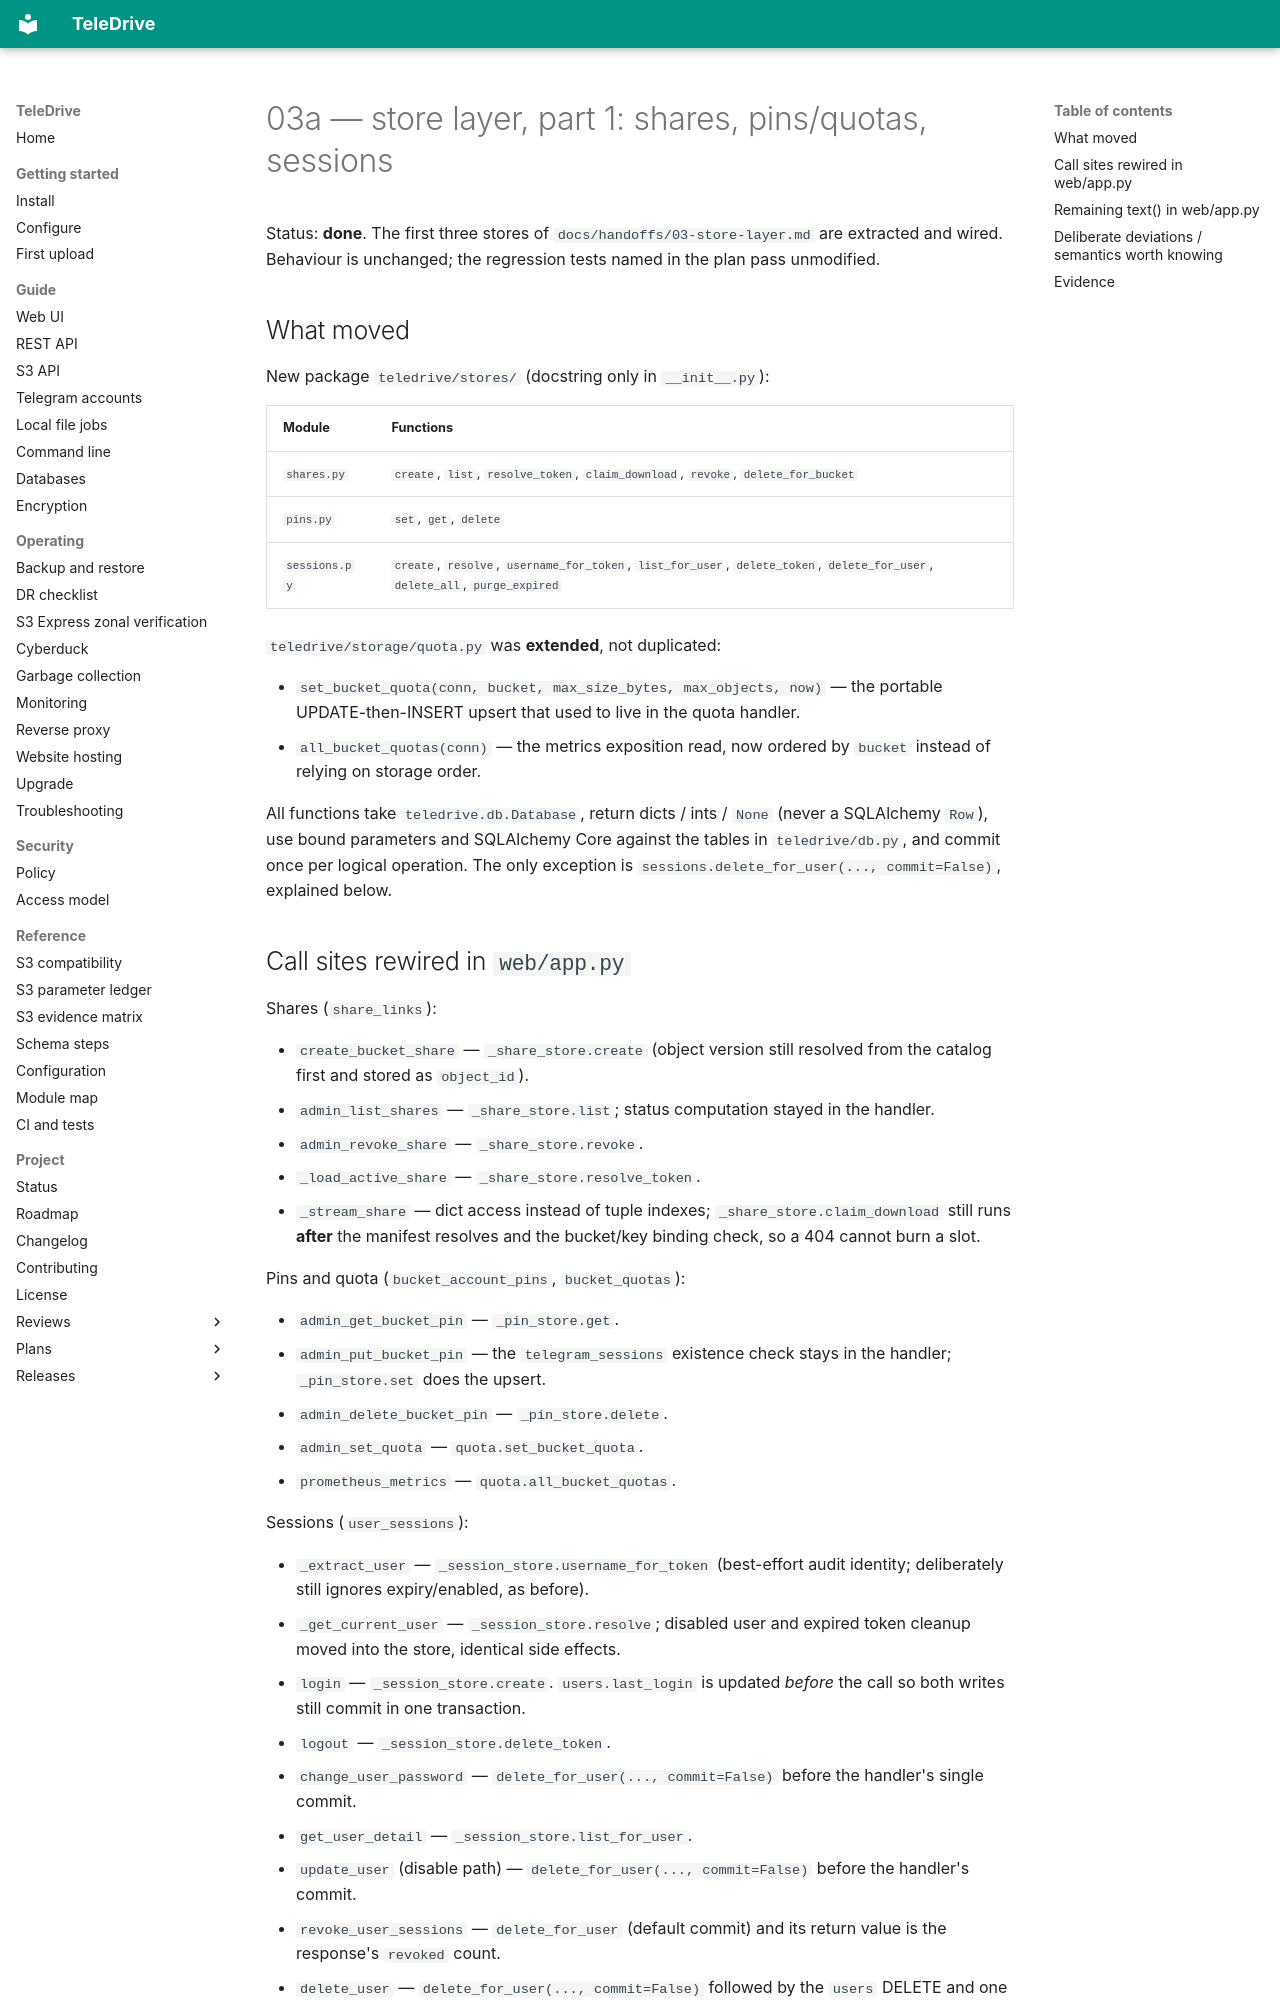

repository: babico/TeleDrive · page: handoffs/03a-store-layer-shares-pins-sessions/index.html · generator: mkdocs

# 03a — store layer, part 1: shares, pins/quotas, sessions

Status: **done**. The first three stores of `docs/handoffs/03-store-layer.md`
are extracted and wired. Behaviour is unchanged; the regression tests named in
the plan pass unmodified.

## What moved

New package `teledrive/stores/` (docstring only in `__init__.py`):

| Module | Functions |
|---|---|
| `shares.py` | `create`, `list`, `resolve_token`, `claim_download`, `revoke`, `delete_for_bucket` |
| `pins.py` | `set`, `get`, `delete` |
| `sessions.py` | `create`, `resolve`, `username_for_token`, `list_for_user`, `delete_token`, `delete_for_user`, `delete_all`, `purge_expired` |

`teledrive/storage/quota.py` was **extended**, not duplicated:

- `set_bucket_quota(conn, bucket, max_size_bytes, max_objects, now)` — the
  portable UPDATE-then-INSERT upsert that used to live in the quota handler.
- `all_bucket_quotas(conn)` — the metrics exposition read, now ordered by
  `bucket` instead of relying on storage order.

All functions take `teledrive.db.Database`, return dicts / ints / `None`
(never a SQLAlchemy `Row`), use bound parameters and SQLAlchemy Core against
the tables in `teledrive/db.py`, and commit once per logical operation. The
only exception is `sessions.delete_for_user(..., commit=False)`, explained
below.

## Call sites rewired in `web/app.py`

Shares (`share_links`):

- `create_bucket_share` — `_share_store.create` (object version still resolved
  from the catalog first and stored as `object_id`).
- `admin_list_shares` — `_share_store.list`; status computation stayed in the
  handler.
- `admin_revoke_share` — `_share_store.revoke`.
- `_load_active_share` — `_share_store.resolve_token`.
- `_stream_share` — dict access instead of tuple indexes;
  `_share_store.claim_download` still runs **after** the manifest resolves and
  the bucket/key binding check, so a 404 cannot burn a slot.

Pins and quota (`bucket_account_pins`, `bucket_quotas`):

- `admin_get_bucket_pin` — `_pin_store.get`.
- `admin_put_bucket_pin` — the `telegram_sessions` existence check stays in the
  handler; `_pin_store.set` does the upsert.
- `admin_delete_bucket_pin` — `_pin_store.delete`.
- `admin_set_quota` — `quota.set_bucket_quota`.
- `prometheus_metrics` — `quota.all_bucket_quotas`.

Sessions (`user_sessions`):

- `_extract_user` — `_session_store.username_for_token` (best-effort audit
  identity; deliberately still ignores expiry/enabled, as before).
- `_get_current_user` — `_session_store.resolve`; disabled user and expired
  token cleanup moved into the store, identical side effects.
- `login` — `_session_store.create`. `users.last_login` is updated *before*
  the call so both writes still commit in one transaction.
- `logout` — `_session_store.delete_token`.
- `change_user_password` — `delete_for_user(..., commit=False)` before the
  handler's single commit.
- `get_user_detail` — `_session_store.list_for_user`.
- `update_user` (disable path) — `delete_for_user(..., commit=False)` before
  the handler's commit.
- `revoke_user_sessions` — `delete_for_user` (default commit) and its return
  value is the response's `revoked` count.
- `delete_user` — `delete_for_user(..., commit=False)` followed by the `users`
  DELETE and one commit, preserving the rowid-reuse invariant.

`grep -n "user_sessions\|share_links\|bucket_account_pins" web/app.py` now
matches only the `revoke_user_sessions` function name and a comment. No raw SQL
for those three tables remains.

## Remaining `text()` in `web/app.py`

`grep -c "text as _text" web/app.py` = **40** (was 51). Next targets from the
plan: `users.py`, `telegram_pending.py`, `content_index.py`.
